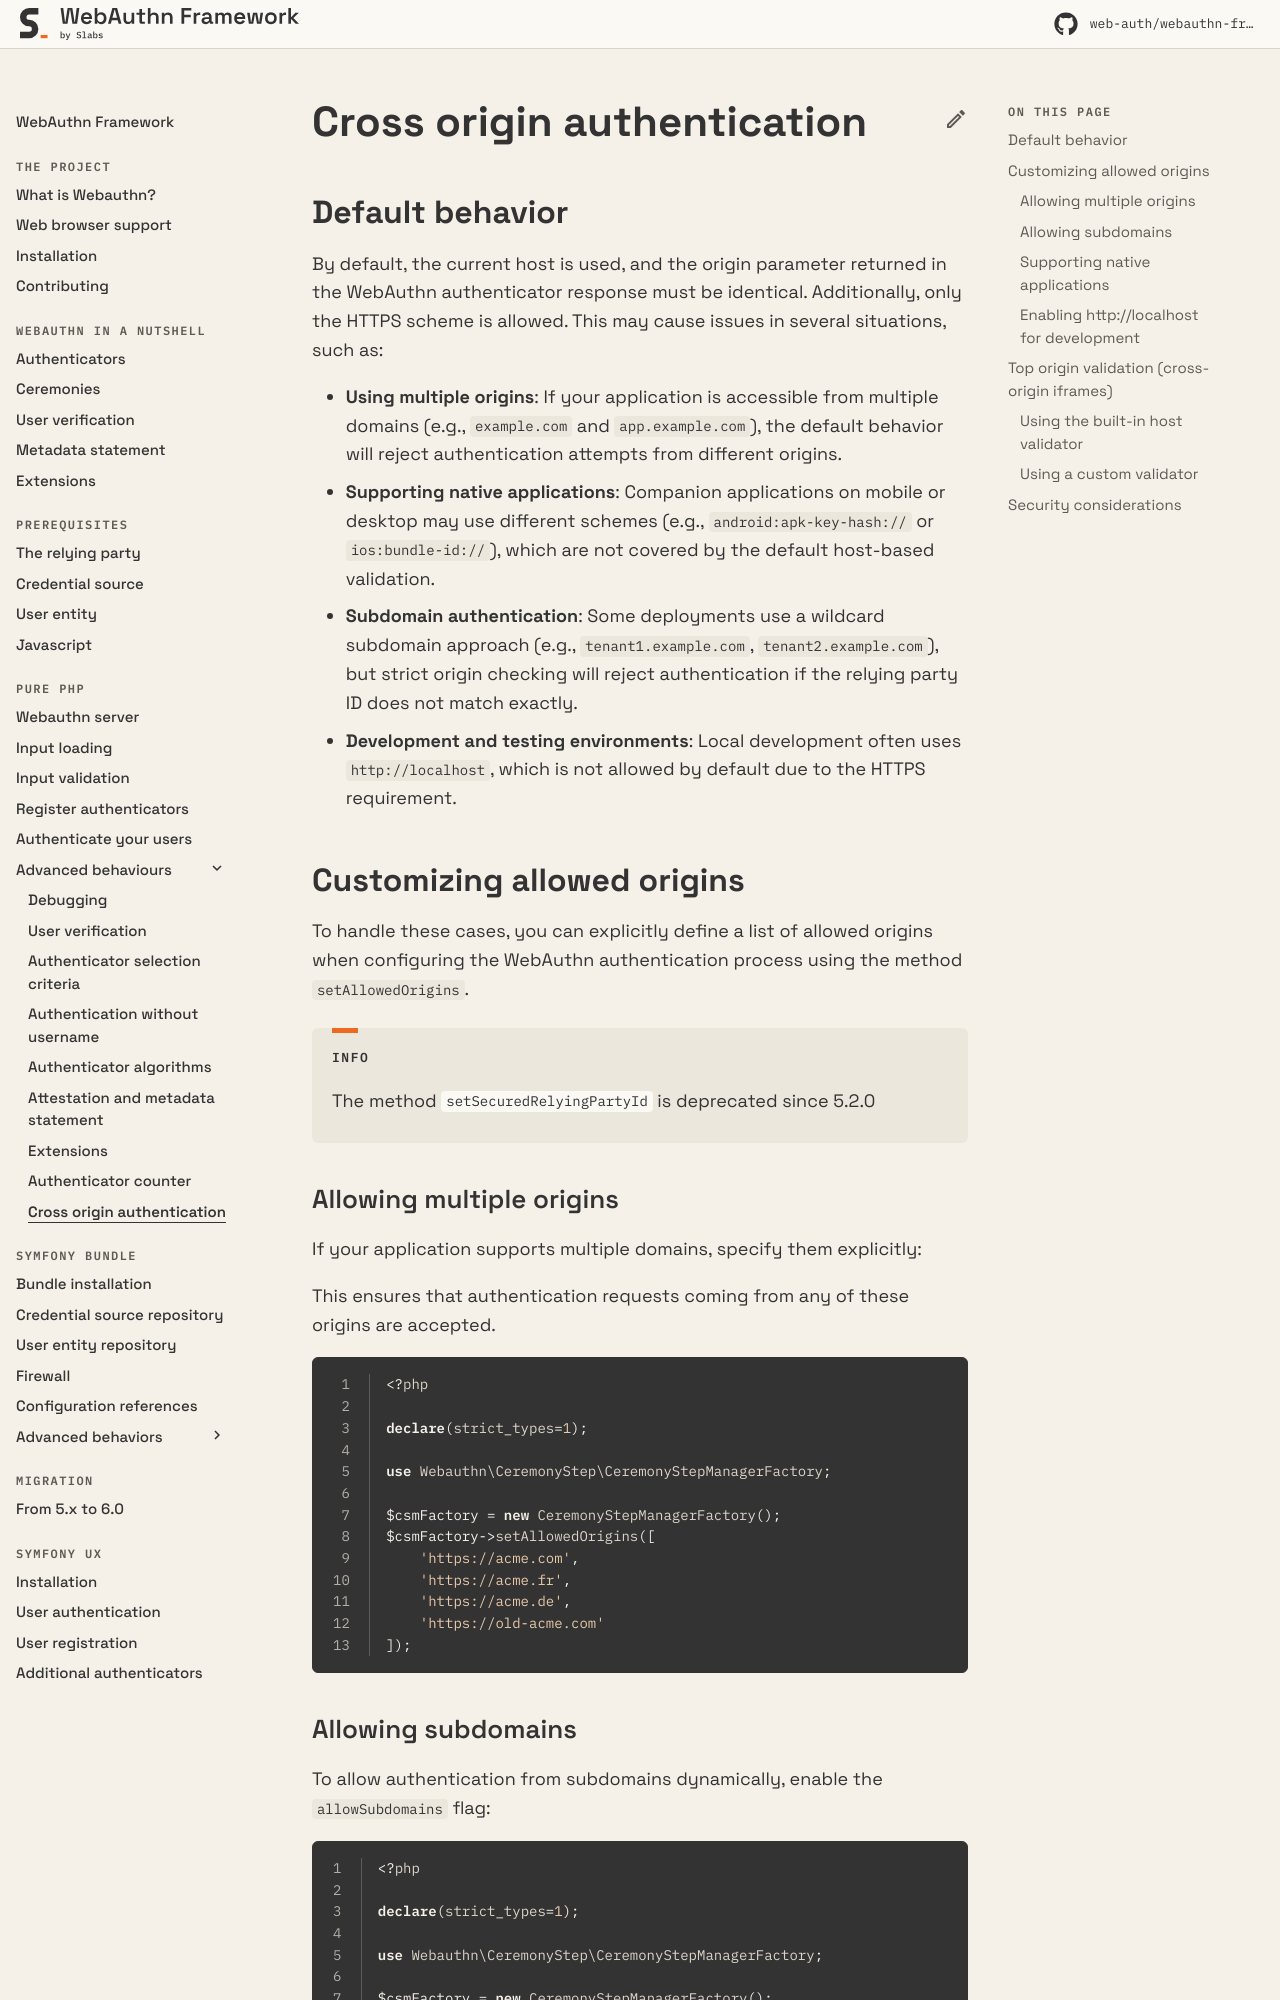

repository: web-auth/doc · page: 5.2/pure-php/advanced-behaviours/dealing-with-localhost/index.html · generator: mkdocs

# Cross Origin Authentication

## Default behavior

By default, the current host is used, and the origin parameter returned in the WebAuthn authenticator response must be identical. Additionally, only the HTTPS scheme is allowed. This may cause issues in several situations, such as:

* **Using multiple origins**: If your application is accessible from multiple domains (e.g., `example.com` and `app.example.com`), the default behavior will reject authentication attempts from different origins.
* **Supporting native applications**: Companion applications on mobile or desktop may use different schemes (e.g., `android:apk-key-hash://` or `ios:bundle-id://`), which are not covered by the default host-based validation.
* **Subdomain authentication**: Some deployments use a wildcard subdomain approach (e.g., `tenant1.example.com`, `tenant2.example.com`), but strict origin checking will reject authentication if the relying party ID does not match exactly.
* **Development and testing environments**: Local development often uses `http://localhost`, which is not allowed by default due to the HTTPS requirement.
